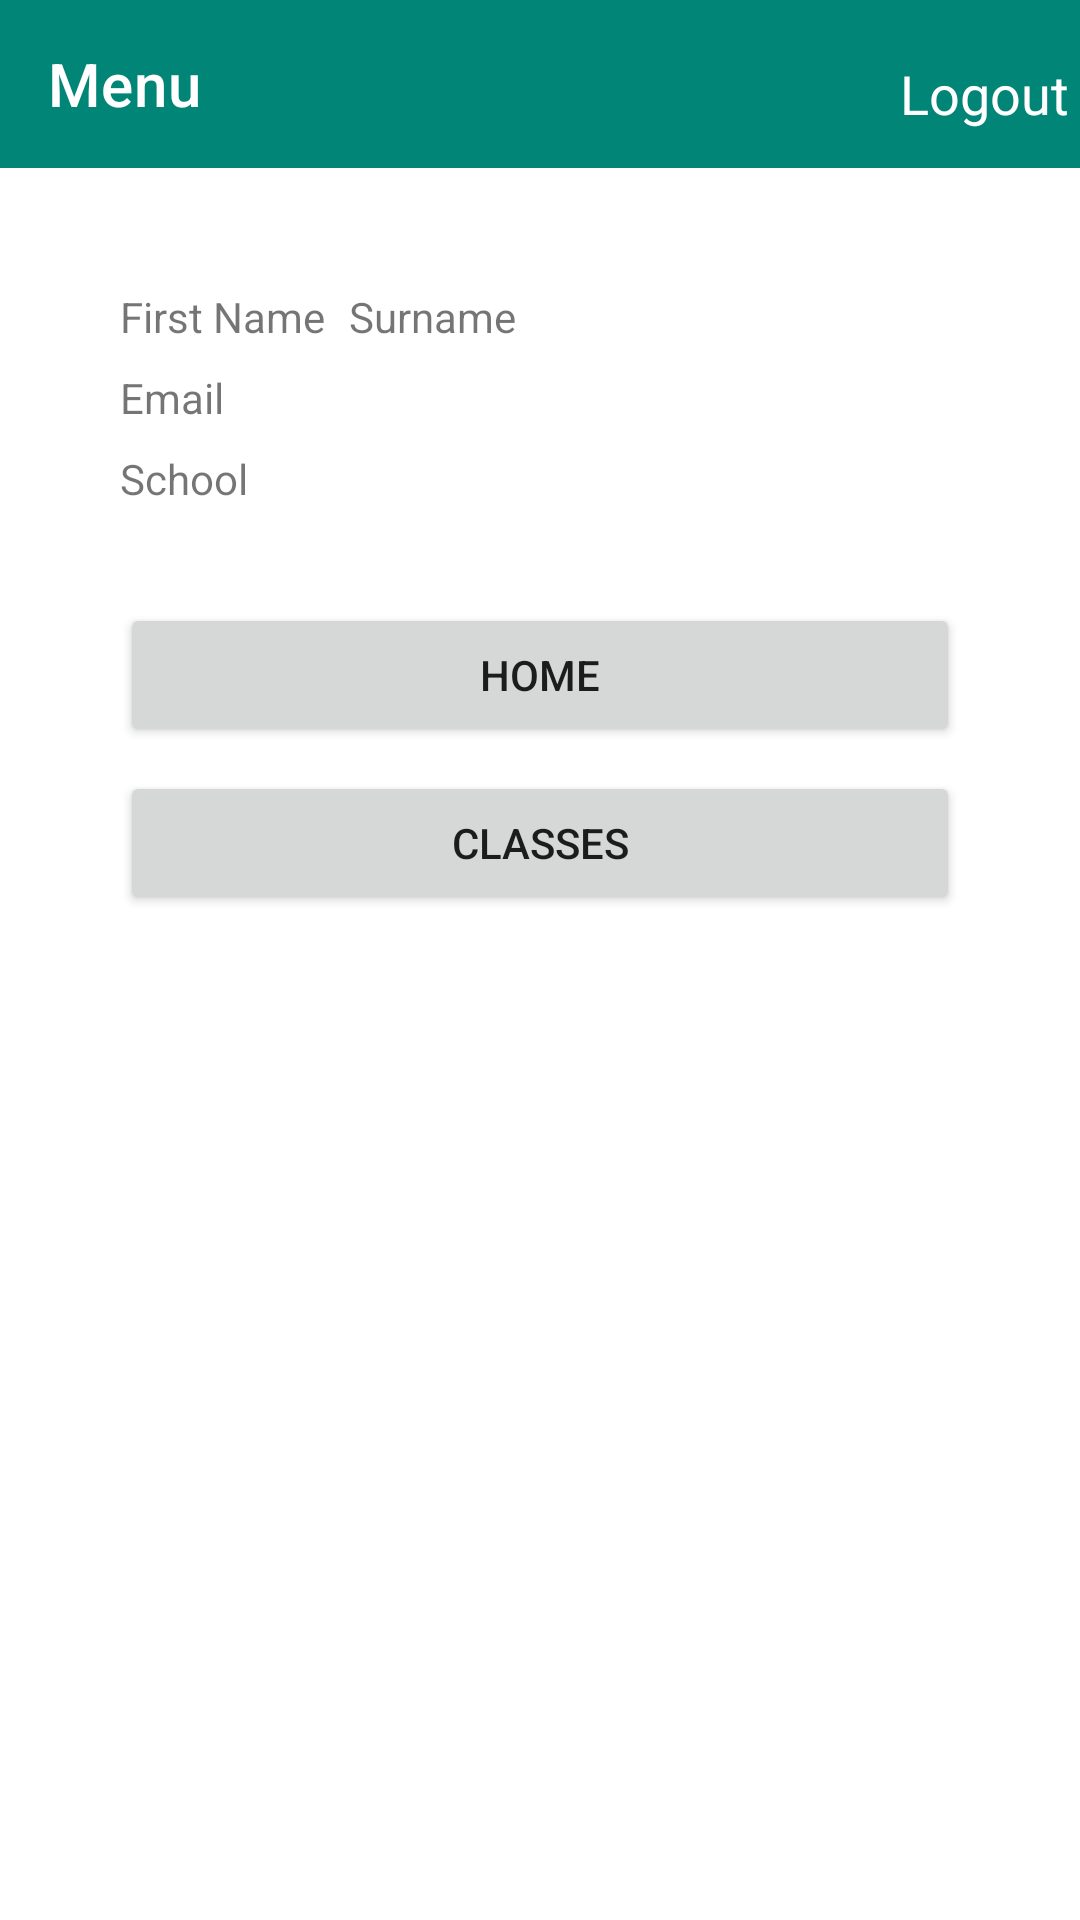

Reconstruct the res/layout file that produces this screen, plus the resources it refers to.
<!-- AndroidManifest.xml: application theme Theme.AlevelCoursework -->
<!-- res/layout/menu.xml -->
<?xml version="1.0" encoding="utf-8"?>
<LinearLayout
    xmlns:android="http://schemas.android.com/apk/res/android"
    xmlns:app="http://schemas.android.com/apk/res-auto"
    xmlns:tools="http://schemas.android.com/tools"
    android:layout_width="match_parent"
    android:layout_height="match_parent"
    android:gravity="top"
    android:orientation="vertical"
    tools:context=".MenuActivity">

    <RelativeLayout
        android:layout_width="match_parent"
        android:layout_height="wrap_content">

        <androidx.appcompat.widget.Toolbar
            android:id="@+id/toolbar"
            android:layout_width="match_parent"
            android:layout_height="wrap_content"
            android:background="@color/primary"
            android:theme="@style/ThemeOverlay.AppCompat.Dark.ActionBar"
            app:title="Menu"
            app:titleMarginStart="16dp" />

        <TextView
            android:layout_width="wrap_content"
            android:layout_height="wrap_content"
            android:text="Logout"
            android:layout_marginLeft="300dp"
            android:layout_marginTop="19dp"
            android:textSize="18dp"
            android:textColor="#FFFFFF"/>

        <Button
            android:id="@+id/Logout"
            android:layout_width="36dp"
            android:layout_height="36dp"
            android:layout_alignParentRight="true"
            android:layout_marginRight="8dp"
            android:layout_marginTop="12dp"
            android:background="@drawable/ic_power"
            android:onClick="onLogoutClick"/>

    </RelativeLayout>

    <LinearLayout
        android:layout_width="match_parent"
        android:layout_height="match_parent"
        android:orientation="vertical"
        android:padding="40dp">

        <LinearLayout
            android:layout_width="match_parent"
            android:layout_height="wrap_content"
            android:orientation="horizontal">

            <TextView
                android:id="@+id/txtViewFirstName"
                android:layout_width="wrap_content"
                android:layout_height="wrap_content"
                android:gravity="center"
                android:text="First Name" />

            <TextView
                android:id="@+id/txtViewSurname"
                android:layout_width="wrap_content"
                android:layout_height="wrap_content"
                android:gravity="center"
                android:text="Surname"
                android:layout_marginLeft="8dp"/>

        </LinearLayout>

        <TextView
            android:id="@+id/txtViewEmail"
            android:layout_width="match_parent"
            android:layout_height="wrap_content"
            android:layout_marginTop="8dp"
            android:text="Email" />

        <TextView
            android:id="@+id/txtViewSchool"
            android:layout_width="match_parent"
            android:layout_height="wrap_content"
            android:layout_marginTop="8dp"
            android:text="School" />

        <Button
            android:id="@+id/btnHome"
            android:layout_width="match_parent"
            android:layout_height="wrap_content"
            android:layout_marginTop="32dp"
            android:onClick="onHomeClick"
            android:text="Home" />

        <Button
            android:id="@+id/btnClasses"
            android:layout_width="match_parent"
            android:layout_height="wrap_content"
            android:layout_marginTop="8dp"
            android:onClick="onClassesClick"
            android:text="Classes" />

    </LinearLayout>

</LinearLayout>
<!-- resources referenced by this layout -->
<resources>
  <color name="primary">#008577</color>
  <style name="Theme.AlevelCoursework" parent="Theme.MaterialComponents.DayNight.DarkActionBar">
          
          <item name="colorPrimary">@color/purple_500</item>
          <item name="colorPrimaryVariant">@color/purple_700</item>
          <item name="colorOnPrimary">@color/white</item>
          
          <item name="colorSecondary">@color/teal_200</item>
          <item name="colorSecondaryVariant">@color/teal_700</item>
          <item name="colorOnSecondary">@color/black</item>
          
          <item name="android:statusBarColor" tools:targetApi="l">?attr/colorPrimaryVariant</item>
          
      </style>
  <color name="purple_500">#FF6200EE</color>
  <color name="purple_700">#FF3700B3</color>
  <color name="white">#FFFFFFFF</color>
  <color name="teal_200">#FF03DAC5</color>
  <color name="teal_700">#FF018786</color>
  <color name="black">#FF000000</color>
</resources>
